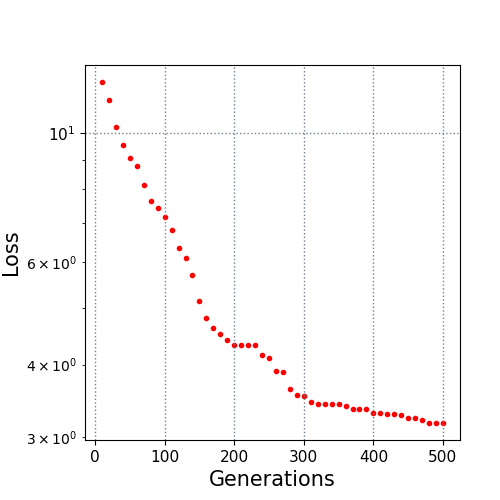

Source data for this figure (header and first rows):
10.0, 12.238227
20.0, 11.41
30.0, 10.23
40.0, 9.523
50.0, 9.064
60.0, 8.789
70.0, 8.157
80.0, 7.632
90.0, 7.438
100.0, 7.178
110.0, 6.828
120.0, 6.352
130.0, 6.098
140.0, 5.71
150.0, 5.149
160.0, 4.819
170.0, 4.627
180.0, 4.512
190.0, 4.413
200.0, 4.331
210.0, 4.325
220.0, 4.325
230.0, 4.324
240.0, 4.152
250.0, 4.104
260.0, 3.908
270.0, 3.882
280.0, 3.633
290.0, 3.544
300.0, 3.54
310.0, 3.45
320.0, 3.423
330.0, 3.423
340.0, 3.419
350.0, 3.419
360.0, 3.391
370.0, 3.36
380.0, 3.36
390.0, 3.36
400.0, 3.303
410.0, 3.303
420.0, 3.288
430.0, 3.288
440.0, 3.278
450.0, 3.233
460.0, 3.233
470.0, 3.212
480.0, 3.176
490.0, 3.176
500.0, 3.176
